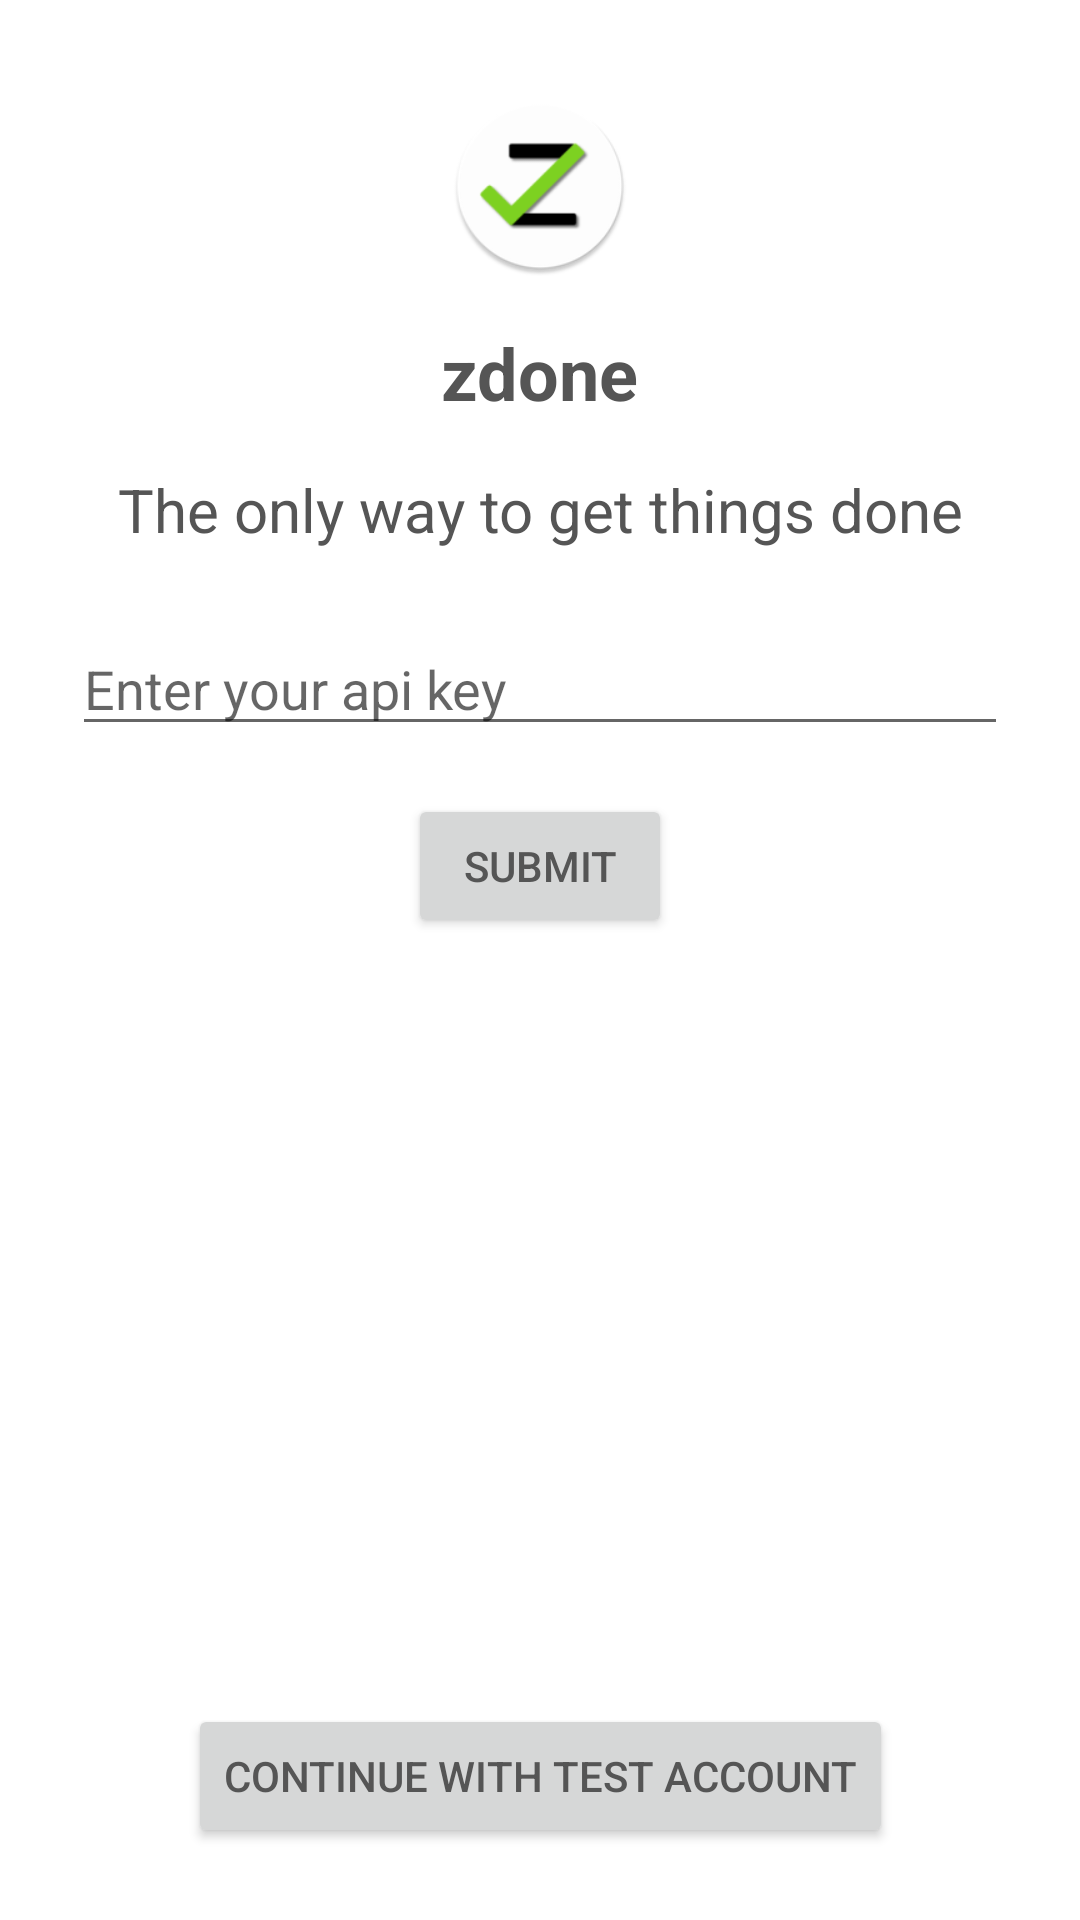

Produce the Android XML layout that renders to this screen, including the resource entries it uses.
<!-- AndroidManifest.xml: application theme AppTheme -->
<!-- res/layout/login.xml -->
<?xml version="1.0" encoding="utf-8"?>
<androidx.constraintlayout.widget.ConstraintLayout xmlns:android="http://schemas.android.com/apk/res/android"
    xmlns:app="http://schemas.android.com/apk/res-auto"
    xmlns:tools="http://schemas.android.com/tools"
    android:layout_width="match_parent"
    android:layout_height="match_parent"
    android:padding="@dimen/largePadding"
    >

  <ImageView
      android:layout_width="60dp"
      android:layout_height="60dp"
      android:src="@mipmap/zdone_logo_round"
      android:layout_marginBottom="@dimen/normalPadding"
      app:layout_constraintBottom_toTopOf="@+id/appName"
      app:layout_constraintLeft_toLeftOf="parent"
      app:layout_constraintRight_toRightOf="parent"
      android:contentDescription="@string/login_logo_content_description" />

  <TextView
      android:id="@+id/appName"
      android:layout_width="wrap_content"
      android:layout_height="wrap_content"
      android:text="@string/app_name"
      android:textSize="@dimen/largeText"
      android:textStyle="bold"
      app:layout_constraintTop_toTopOf="parent"
      app:layout_constraintBottom_toBottomOf="parent"
      app:layout_constraintLeft_toLeftOf="parent"
      app:layout_constraintRight_toRightOf="parent"
      app:layout_constraintVertical_bias=".15"
      />

  <TextView
      android:id="@+id/appSlogan"
      android:layout_width="wrap_content"
      android:layout_height="wrap_content"
      android:text="@string/app_slogan"
      android:textSize="@dimen/normalText"
      android:layout_marginTop="@dimen/normalPadding"
      app:layout_constraintTop_toBottomOf="@+id/appName"
      app:layout_constraintLeft_toLeftOf="parent"
      app:layout_constraintRight_toRightOf="parent"
      />

  <EditText
      android:id="@+id/apiKeyEditText"
      android:layout_width="match_parent"
      android:layout_height="wrap_content"
      android:hint="@string/enter_your_api_key"
      android:layout_marginTop="@dimen/largePadding"
      app:layout_constraintTop_toBottomOf="@id/appSlogan"
      android:importantForAutofill="yes"
      android:autofillHints="password"
      android:inputType="textVisiblePassword"
      tools:targetApi="o" />

  <Button
      android:id="@+id/submitApiKeyButton"
      android:layout_width="wrap_content"
      android:layout_height="wrap_content"
      android:text="@string/submit"
      android:layout_marginTop="@dimen/normalPadding"
      app:layout_constraintTop_toBottomOf="@id/apiKeyEditText"
      app:layout_constraintLeft_toLeftOf="parent"
      app:layout_constraintRight_toRightOf="parent"
      />

  <Button
      android:id="@+id/useTestAccountButton"
      android:layout_width="wrap_content"
      android:layout_height="wrap_content"
      app:layout_constraintBottom_toBottomOf="parent"
      app:layout_constraintLeft_toLeftOf="parent"
      app:layout_constraintRight_toRightOf="parent"
      android:text="@string/login_continue_with_test_account"
      />

</androidx.constraintlayout.widget.ConstraintLayout>
<!-- resources referenced by this layout -->
<resources>
  <dimen name="largePadding">24dp</dimen>
  <dimen name="largeText">24sp</dimen>
  <dimen name="normalPadding">16dp</dimen>
  <dimen name="normalText">20sp</dimen>
  <!-- mipmap zdone_logo_round: png bitmap (mipmap-hdpi, 3506 bytes) -->
  <string name="app_name">zdone</string>
  <string name="app_slogan">The only way to get things done</string>
  <string name="enter_your_api_key">Enter your api key</string>
  <string name="login_continue_with_test_account">Continue With Test Account</string>
  <string name="login_logo_content_description">App Logo, a multi-colored zee</string>
  <string name="submit">submit</string>
  <style name="AppTheme" parent="Theme.MaterialComponents.Light.NoActionBar">
          
          <item name="colorPrimary">@color/colorPrimary</item>
          <item name="colorPrimaryDark">@color/colorPrimaryDark</item>
          <item name="colorAccent">@color/colorAccent</item>
          <item name="android:textColor">@color/textPrimary</item>
      </style>
  <color name="colorPrimary">#444444</color>
  <color name="colorPrimaryDark">#444444</color>
  <color name="colorAccent">#26a69a</color>
  <color name="textPrimary">#555555</color>
</resources>
